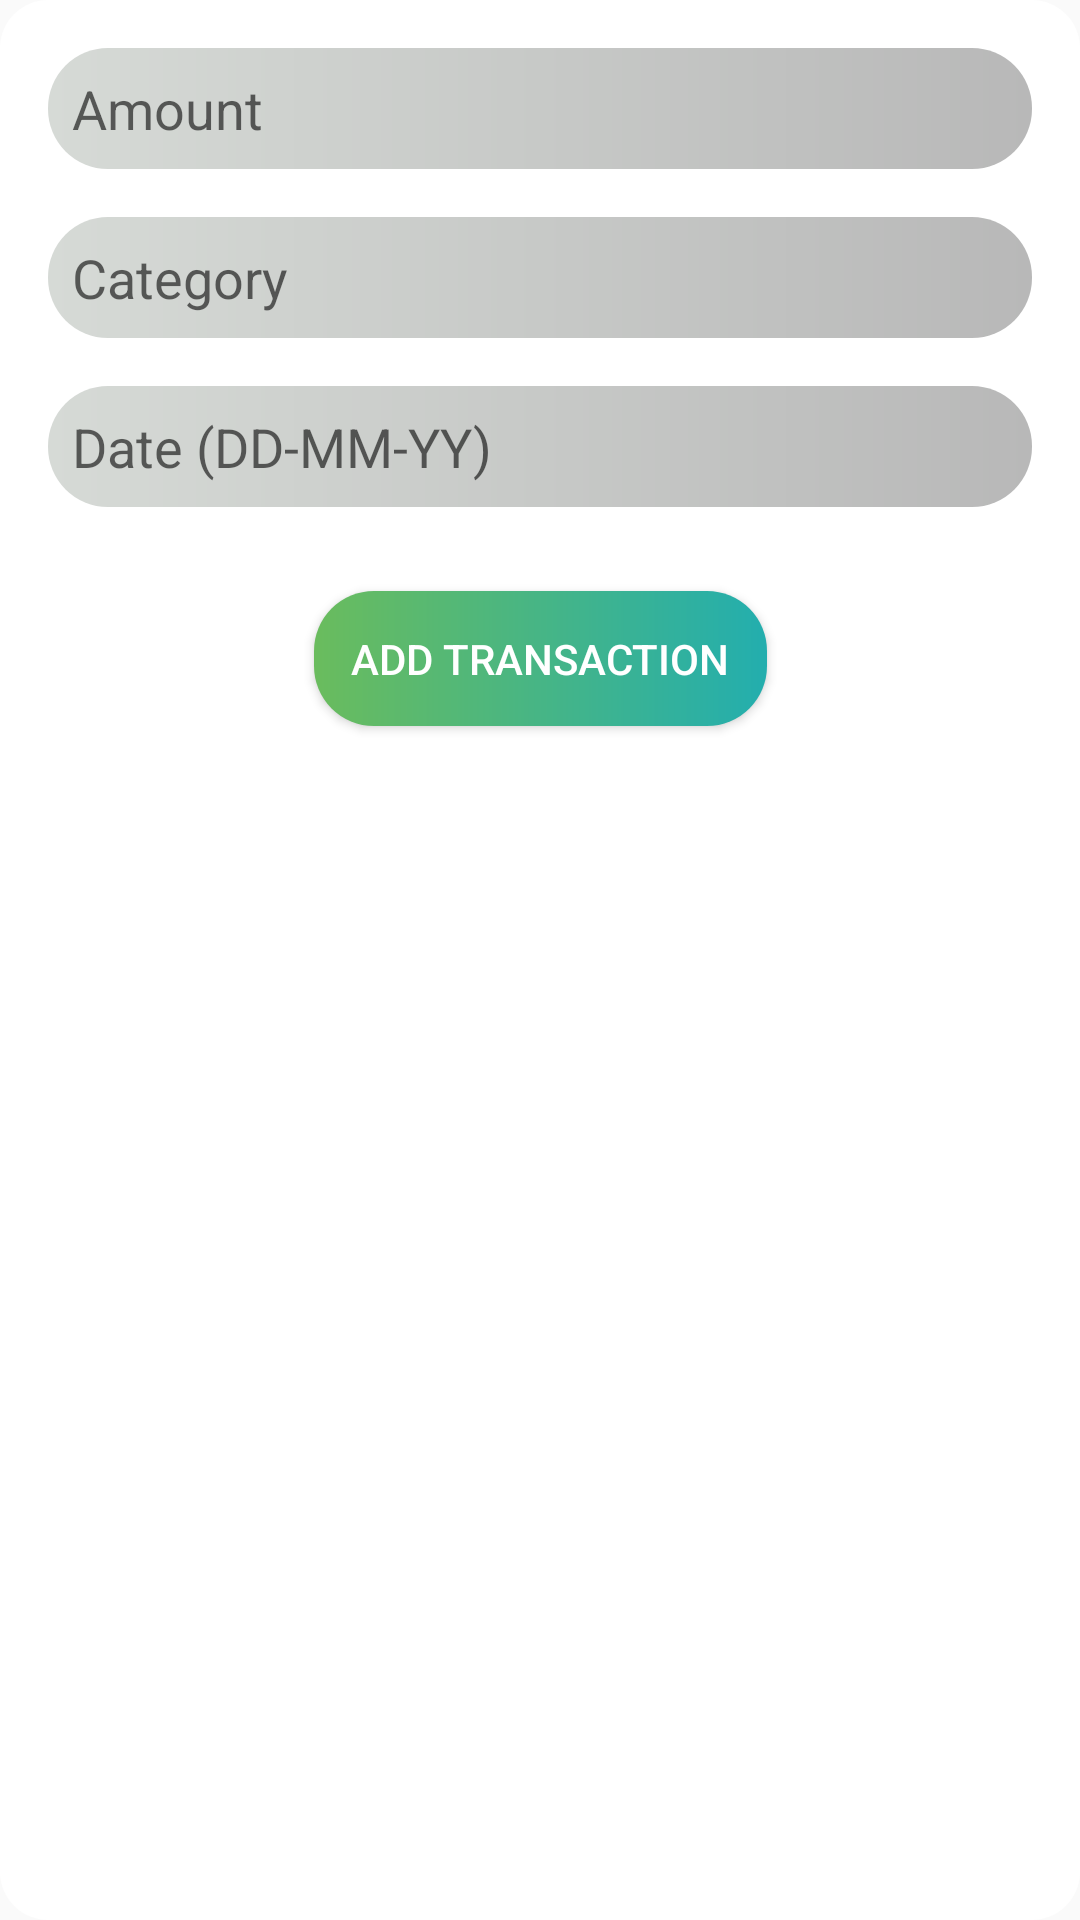

The Android layout XML behind this screen, and the referenced resources:
<!-- AndroidManifest.xml: application theme Theme.SpendingTracker -->
<!-- res/layout/dialog_add_transaction.xml -->
<?xml version="1.0" encoding="utf-8"?>
<androidx.constraintlayout.widget.ConstraintLayout xmlns:android="http://schemas.android.com/apk/res/android"
    xmlns:app="http://schemas.android.com/apk/res-auto"
    android:background="@drawable/white_background2"
    xmlns:tools="http://schemas.android.com/tools"
    android:layout_width="match_parent"
    android:layout_height="wrap_content"
    android:padding="16dp">

    <EditText
        android:id="@+id/et_amount"
        android:layout_width="0dp"
        android:layout_height="wrap_content"
        android:background="@drawable/text_background"
        android:padding="8dp"
        android:hint="Amount"
        android:inputType="numberDecimal"
        app:layout_constraintEnd_toEndOf="parent"
        app:layout_constraintStart_toStartOf="parent"
        app:layout_constraintTop_toTopOf="parent" />

    <EditText
        android:id="@+id/et_category"
        android:layout_width="0dp"
        android:layout_height="wrap_content"
        android:layout_marginTop="16dp"
        android:background="@drawable/text_background"
        android:hint="Category"
        android:inputType="text"
        android:padding="8dp"
        app:layout_constraintEnd_toEndOf="parent"
        app:layout_constraintStart_toStartOf="parent"
        app:layout_constraintTop_toBottomOf="@+id/et_amount" />

    <EditText
        android:id="@+id/et_date"
        android:layout_width="0dp"
        android:layout_height="wrap_content"
        android:layout_marginTop="16dp"
        android:background="@drawable/text_background"
        android:hint="Date (DD-MM-YY)"
        android:inputType="date"
        android:padding="8dp"
        app:layout_constraintEnd_toEndOf="parent"
        app:layout_constraintStart_toStartOf="parent"
        app:layout_constraintTop_toBottomOf="@+id/et_category" />

    <Button
        android:id="@+id/btn_add_transaction"
        android:layout_width="151dp"
        android:layout_height="45dp"
        android:layout_marginTop="28dp"
        android:background="@drawable/edit_button"
        android:text="Add Transaction"
        android:textColor="@color/white"
        app:layout_constraintEnd_toEndOf="parent"
        app:layout_constraintStart_toStartOf="parent"
        app:layout_constraintTop_toBottomOf="@+id/et_date" />
</androidx.constraintlayout.widget.ConstraintLayout>
<!-- resources referenced by this layout -->
<resources>
  <color name="white">#FFFFFFFF</color>
  <!-- drawable edit_button (drawable) -->
  <?xml version="1.0" encoding="utf-8"?>
  <shape xmlns:android="http://schemas.android.com/apk/res/android">
      <gradient
          android:startColor="#6ABC5D"
          android:endColor="#23AEAE"
          />
  
      <corners android:topRightRadius="20dp"
          android:topLeftRadius="20dp"
          android:bottomRightRadius="20dp"
          android:bottomLeftRadius="20dp"
  
          />
  </shape>
  <!-- drawable text_background (drawable) -->
  <?xml version="1.0" encoding="utf-8"?>
  <shape xmlns:android="http://schemas.android.com/apk/res/android">
      <gradient
          android:startColor="#D6DAD6"
          android:endColor="#B8B8B8"
          />
  
      <corners android:topRightRadius="20dp"
          android:topLeftRadius="20dp"
          android:bottomRightRadius="20dp"
          android:bottomLeftRadius="20dp"
  
          />
  
  </shape>
  <!-- drawable white_background2 (drawable) -->
  <?xml version="1.0" encoding="utf-8"?>
  <selector xmlns:android="http://schemas.android.com/apk/res/android">
      <item>
          <shape xmlns:android="http://schemas.android.com/apk/res/android">
              <solid android:color="@android:color/white"/>
              <corners android:radius="16dp"/>
          </shape>
  
      </item>
  </selector>
  <style name="Theme.SpendingTracker" parent="Theme.AppCompat.Light.NoActionBar">
          
          <item name="colorPrimary">@color/teal_700</item>
          <item name="colorPrimaryVariant">@color/teal_700</item>
          <item name="colorOnPrimary">@color/white</item>
          
          <item name="colorSecondary">@color/teal_200</item>
          <item name="colorSecondaryVariant">@color/teal_700</item>
          <item name="colorOnSecondary">@color/black</item>
          
          <item name="android:statusBarColor">?attr/colorPrimaryVariant</item>
          
      </style>
  <color name="teal_700">#FF018786</color>
  <color name="teal_200">#FF03DAC5</color>
  <color name="black">#FF000000</color>
</resources>
